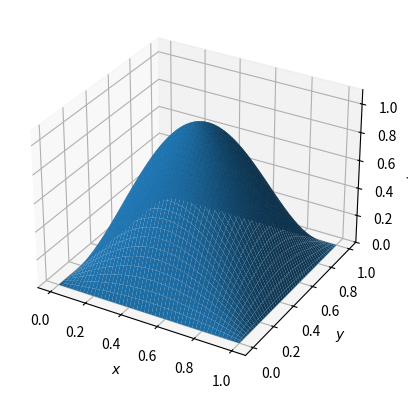

Write Python code to recreate this figure. (Note: this script raises an exception after producing the figure.)
import numpy as np
import matplotlib.pyplot as plt
from mpl_toolkits.mplot3d import Axes3D
from matplotlib.animation import FuncAnimation

def f(x, y, t):
    return np.sin(np.pi*x)*np.sin(np.pi*y)*np.exp(-2*np.pi**2*t)

T = 0.2

N = 100

x = np.linspace(0, 1, N)
x, y = np.meshgrid(x, x)

t = np.linspace(0, T, 300)

norm = plt.Normalize(vmin = 0, vmax = 1)

def update_plot(frame_number, zarray, plot):
    plot[0].remove()
    plot[0] = ax.plot_surface(x, y, f(x, y, t[frame_number]), cmap="inferno", norm = norm)
    plt.title(r'$t = %.2f$' % t[frame_number])

fig = plt.figure()
ax = fig.add_subplot(111, projection='3d')
ax.set_zlim(0,1.1)

ax.set_xlabel(r'$x$')
ax.set_ylabel(r'$y$')
ax.set_zlabel(r'$u(x,y,t)$')

plot = [ax.plot_surface(x, y, f(x, y, 0), norm = norm)]
plot[0]._facecolors2d=plot[0]._facecolors3d
plot[0]._edgecolors2d=plot[0]._edgecolors3d
plt.legend([r'Analytical solution'], loc = 'upper left')
plt.tight_layout()

animation = FuncAnimation(fig, update_plot, np.arange(0, len(t)), fargs=(f, plot), interval=1, repeat_delay = 1000)

animation.save('2d_analytical.gif', writer='imagemagick', fps=20)

#plt.show()
